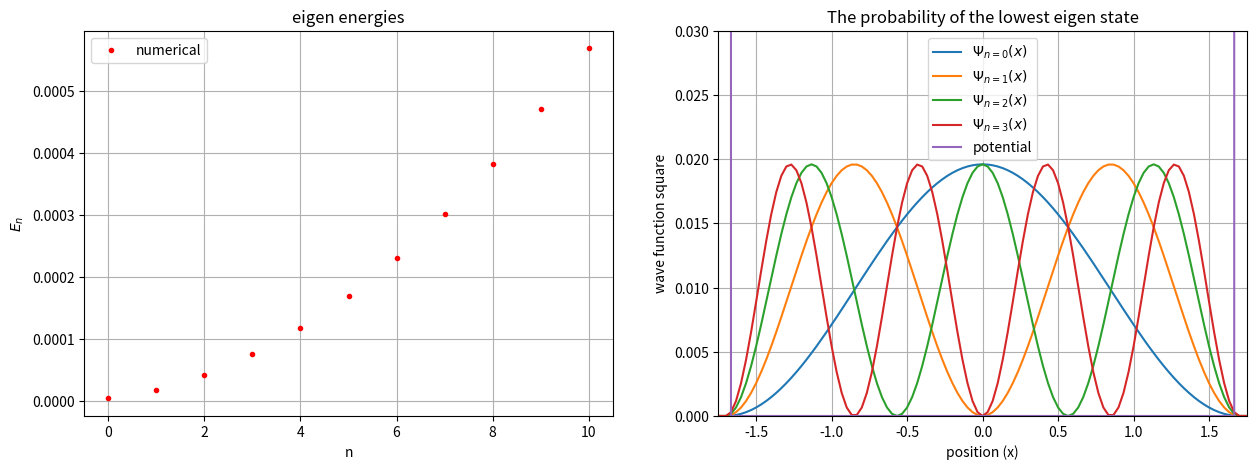

The matplotlib source for this figure:
import numpy as np
import matplotlib.pyplot as plt

#grid number on half space (without the origin)
N=150
#total grid number = 2*N + 1 (with origin)
N_g=2*N+1
#finite barrier potential value = 300 (meV)
potential_value=300

#building potential:
def potential(potential_value):
    V=np.zeros((1,N_g),dtype=float)
    V[0,0:100]=potential_value
    V[0,100:201]=0
    V[0,201:]=potential_value
    return V

# #Hamiltonian matrix:
def Hamiltonian(V):
    H=np.zeros((N_g,N_g),dtype=float)
    dx=10 #0.1 (nanometer)
    for i in range(0,N_g):
        for  j in range(0,N_g):
            if i==j:
                x=dx*(i-N) #position
                H[i,j]=1/(dx**2)+V[0,i]
            elif j==i-1 or j==i+1:
                H[i,j]=-0.5/(dx**2)
    return H

V=potential(potential_value)
H=Hamiltonian(V)

eigenvalue,eigenvector=np.linalg.eig(H)
idx=np.argsort(eigenvalue)
eigenvalue=eigenvalue[idx]
eigenvector=eigenvector[:,idx]

fig=plt.figure(figsize=(15,5))
ax1=fig.add_subplot(121)
x=np.linspace(0,10,11)
ax1.plot(x,eigenvalue[0:11],'r.',label='numerical')
ax1.set_xlabel('n')
ax1.set_ylabel('$E_n$')
ax1.set_title('eigen energies')
ax1.grid(True)
ax1.legend()

ax2=fig.add_subplot(122)
x=np.linspace(-5,5,301)
y1=eigenvector[:,0]
y2=eigenvector[:,1]
y3=eigenvector[:,2]
y4=eigenvector[:,3]
y5=eigenvector[:,4]
ax2.plot(x,(y1**2),label='$Ψ_{n=0}(x)$')
ax2.plot(x,(y2**2),label='$Ψ_{n=1}(x)$')
ax2.plot(x,(y3**2),label='$Ψ_{n=2}(x)$')
ax2.plot(x,(y4**2),label='$Ψ_{n=3}(x)$')
# ax2.plot(x,np.sqrt(y5**2),label='$Ψ_{n=4}(x)$')
ax2.plot(x,V.reshape(301,),label='potential')
ax2.set_xlabel('position (x)')
ax2.set_ylabel('wave function square')
ax2.set_title('The probability of the lowest eigen state')
ax2.set_ylim(0,0.03)
ax2.set_xlim(-1.75,1.75)
ax2.legend()
ax2.grid(True)
plt.show()
